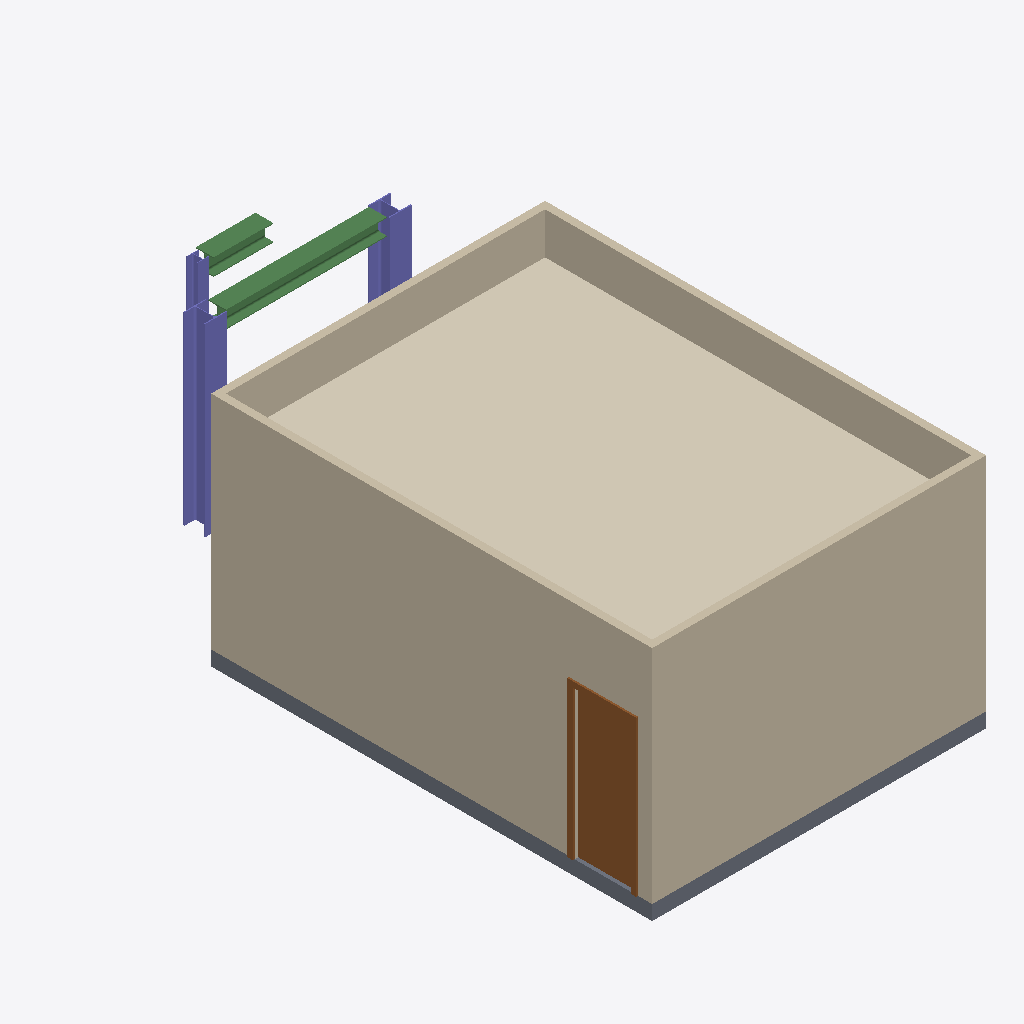
Isometric view of an IFC building model (IFC-SPF (STEP), schema IFC2X3, length unit millimetre), seen from the south-west, elements coloured by IFC class: 4 walls (beige), 3 columns (violet), 2 beams (green), 1 covering (cream), 1 slab (grey), 1 door (brown).
Extent 4.5 m × 8.3 m × 3.2 m (x, y, z). Storeys (1): Niveau 1 at 0.00 m. Elements (18): 4 IfcFlowTerminal, 4 IfcWallStandardCase, 3 IfcColumn, 2 IfcBeam, 2 IfcWindow, 1 IfcCovering, 1 IfcDoor, 1 IfcSlab.

HEADER;
FILE_DESCRIPTION(('ViewDefinition [CoordinationView_V2.0]'),'2;1');
FILE_NAME('0001','2023-02-15T10:17:36',(''),(''),'The EXPRESS Data Manager Version 5.02.0100.07 : 28 Aug 2013','21.1.20.44 - Exporter 21.1.20.44 - Interface utilisateur alternative 21.1.20.44','');
FILE_SCHEMA(('IFC2X3'));
ENDSEC;
DATA;
#120=IFCPROJECT('2vJ06ynkr3SON9u$9MG3SA',#41,'0001',$,$,'Nom du projet','Etat du projet',(#112),#107);
#149=IFCSITE('2vJ06ynkr3SON9u$9MG3S8',#41,'Default',$,$,#148,$,$,.ELEMENT.,$,$,$,$,$);
#130=IFCBUILDING('2vJ06ynkr3SON9u$9MG3SB',#41,'',$,$,#32,$,'',.ELEMENT.,$,$,$);
#139=IFCBUILDINGSTOREY('2vJ06ynkr3SON9u$AflycP',#41,'Niveau 1',$,'Niveau:Pointe 8 mm',#137,$,'Niveau 1',.ELEMENT.,0.0);
#1425=IFCCOVERING('0M8I5jU61868GWEMzgylZO',#41,'Plafond composé:Normal:147710',$,'Plafond composé:Normal',#1186,#1423,'147710',.CEILING.);
#707=IFCWALLSTANDARDCASE('0M8I5jU61868GWEMzgyefX',#41,'Mur de base:Cloison 100:143943',$,'Mur de base:Cloison 100',#687,#705,'143943');
#780=IFCWALLSTANDARDCASE('0M8I5jU61868GWEMzgyefk',#41,'Mur de base:Cloison 100:143944',$,'Mur de base:Cloison 100',#760,#778,'143944');
#853=IFCWALLSTANDARDCASE('0M8I5jU61868GWEMzgyefl',#41,'Mur de base:Cloison 100:143945',$,'Mur de base:Cloison 100',#833,#851,'143945');
#461=IFCWALLSTANDARDCASE('0M8I5jU61868GWEMzgyefW',#41,'Mur de base:Cloison 100:143942',$,'Mur de base:Cloison 100',#434,#459,'143942');
#213=IFCSLAB('0M8I5jU61868GWEMzgyfwn',#41,'Sol:STR_19+1cm:140951',$,'Sol:STR_19+1cm',#182,#209,'140951',.FLOOR.);
#1653=IFCDOOR('0M8I5jU61868GWEMzgylah',#41,'Simple avec alignement:93x210ht:147725',$,'Simple avec alignement:93x210ht',#3433,#1647,'147725',2024.0,785.0);
#2399=IFCCOLUMN('0HsdXvmYbAxA6wg7A3vDBr',#41,'Poteau HE-A:HEA300:169160',$,'Poteau HE-A:HEA300',#2398,#2393,'169160');
#2888=IFCBEAM('0HsdXvmYbAxA6wg7A3vDBp',#41,'HE-A:HEA240:169166',$,'HE-A:HEA240',#2866,#2886,'169166');
#2533=IFCCOLUMN('0HsdXvmYbAxA6wg7A3vDBt',#41,'Poteau HE-A:HEA300:169162',$,'Poteau HE-A:HEA300',#2532,#2527,'169162');
#3059=IFCBEAM('0HsdXvmYbAxA6wg7A3vDBj',#41,'HE-A:HEA240:169168',$,'HE-A:HEA240',#3037,#3057,'169168');
#2749=IFCCOLUMN('0HsdXvmYbAxA6wg7A3vDBn',#41,'Poteau HE-A:HEA160:169164',$,'Poteau HE-A:HEA160',#2748,#2743,'169164');
ENDSEC;